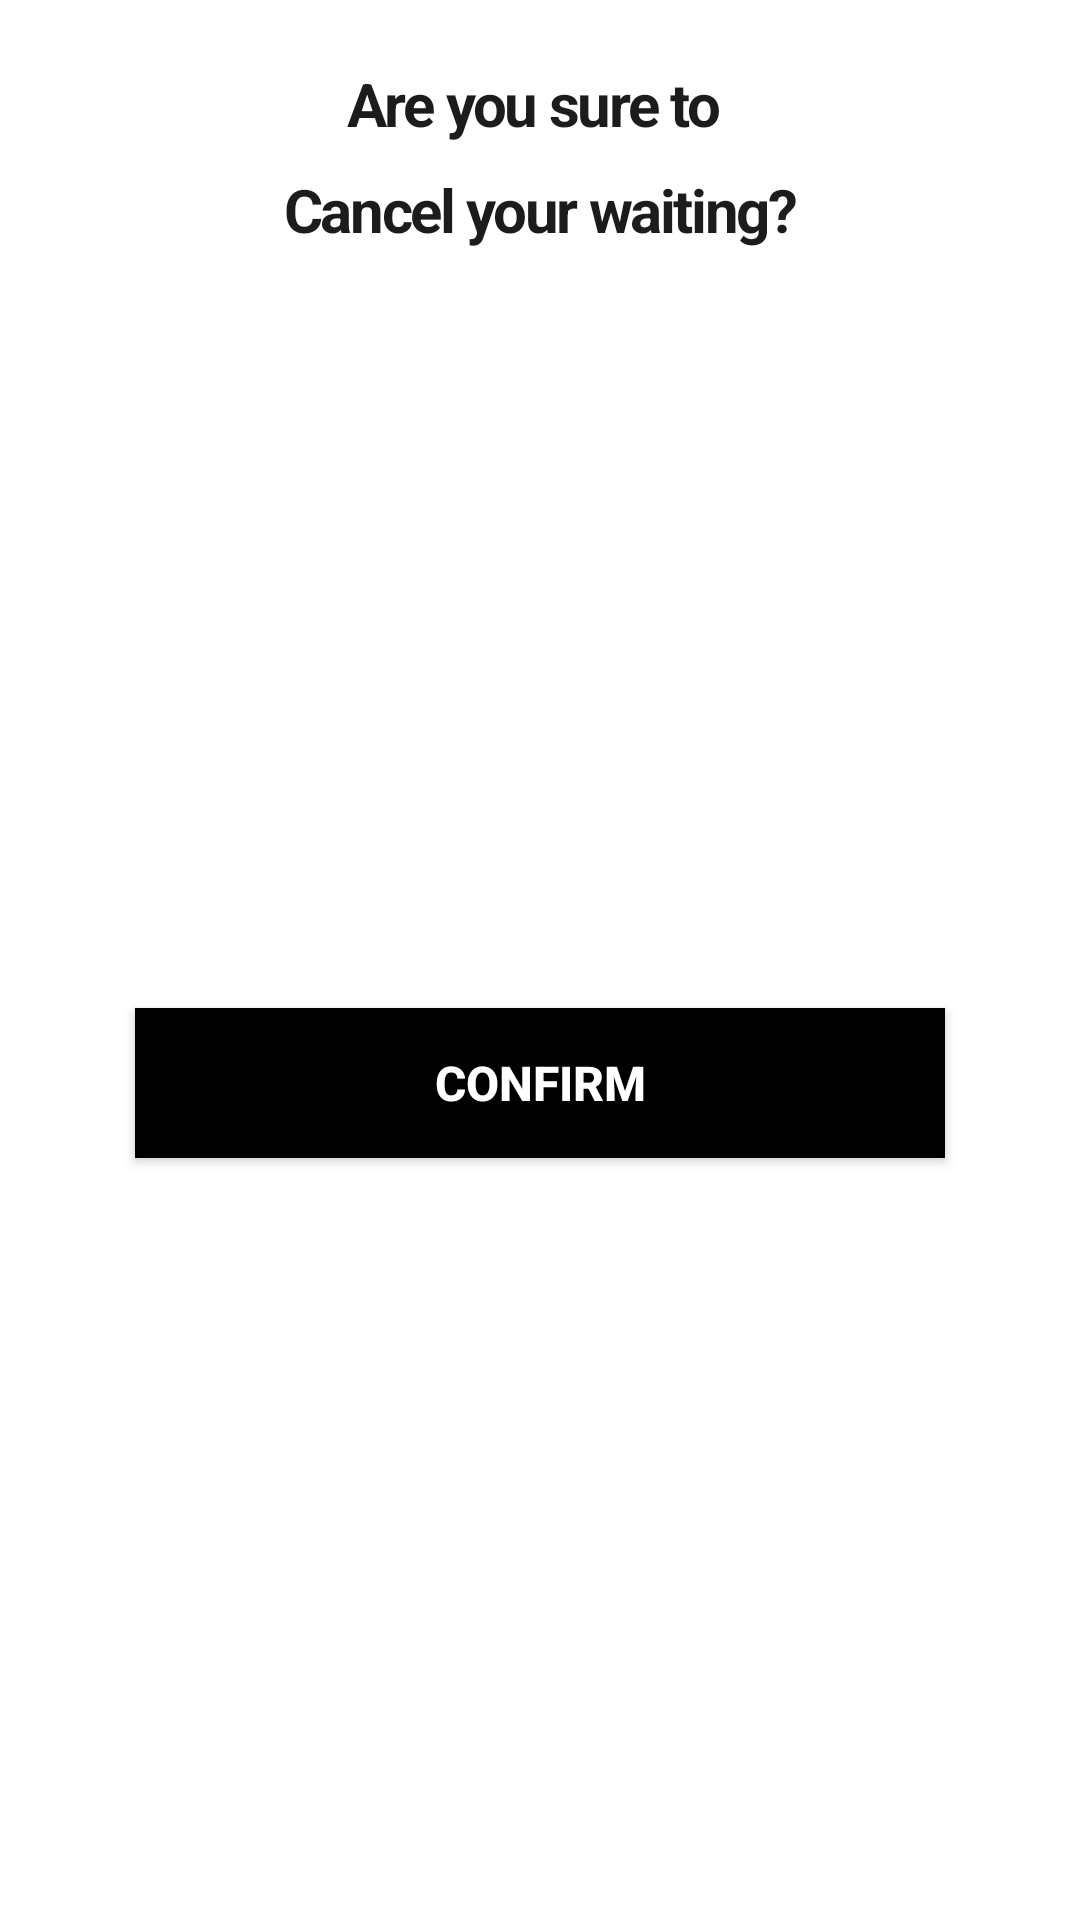

Android layout source for this screen:
<!-- AndroidManifest.xml: application theme AppTheme -->
<!-- res/layout/dialog_cancel_waiting.xml -->
<LinearLayout xmlns:android="http://schemas.android.com/apk/res/android"
    android:layout_width="380dp"
    android:layout_height="222dp"
    android:layout_gravity="center"
    android:background="@drawable/border_round"
    android:gravity="center"
    android:orientation="vertical">


    <LinearLayout
        android:id="@+id/linear_text"
        android:layout_width="match_parent"
        android:layout_height="wrap_content"
        android:layout_marginTop="20dp"
        android:background="#fff"
        android:orientation="vertical">

        <TextView
            android:layout_width="wrap_content"
            android:layout_height="wrap_content"
            android:layout_gravity="center"
            android:gravity="center_horizontal"
            android:letterSpacing="-0.04"
            android:lineSpacingExtra="11.5sp"
            android:text="@string/cancel_waiting"
            android:textColor="#1c1c1c"
            android:textSize="20sp"
            android:textStyle="bold" />
    </LinearLayout>

    <LinearLayout
        android:layout_width="match_parent"
        android:layout_height="match_parent"
        android:layout_marginTop="29dp"
        android:layout_marginBottom="29dp"
        android:gravity="center"
        android:orientation="horizontal">

        <Button
            android:id="@+id/btn2"
            android:layout_width="270dp"
            android:layout_height="50dp"
            android:background="#000000"
            android:text="@string/confirm"
            android:textColor="#ffffff"
            android:textSize="16sp"
            android:textStyle="bold" />


    </LinearLayout>

</LinearLayout>
<!-- resources referenced by this layout -->
<resources>
  <!-- drawable border_round (drawable) -->
  <?xml version="1.0" encoding="UTF-8"?>
  <shape xmlns:android="http://schemas.android.com/apk/res/android">
      <solid android:color="#ffffffff"/>
  
  
  
      <padding android:left="1dp"
          android:top="1dp"
          android:right="1dp"
          android:bottom="1dp" />
  
      <corners android:bottomRightRadius="7dp"
          android:bottomLeftRadius="7dp"
          android:topLeftRadius="7dp"
          android:topRightRadius="7dp" />
  </shape>
  <string name="cancel_waiting">Are you sure to \nCancel your waiting?</string>
  <string name="confirm">confirm</string>
  <style name="AppTheme" parent="Theme.AppCompat.Light.NoActionBar">
          
          <item name="colorPrimary">@color/colorPrimary</item>
          <item name="colorPrimaryDark">@color/colorPrimaryDark</item>
          <item name="colorAccent">@color/colorAccent</item>
      </style>
  <!-- not gathered from this repository: default colours our renderer supplied (Android Studio template values) -->
  <color name="colorPrimary">#FF6200EE</color>
  <color name="colorPrimaryDark">#FF3700B3</color>
  <color name="colorAccent">#FF03DAC5</color>
</resources>
